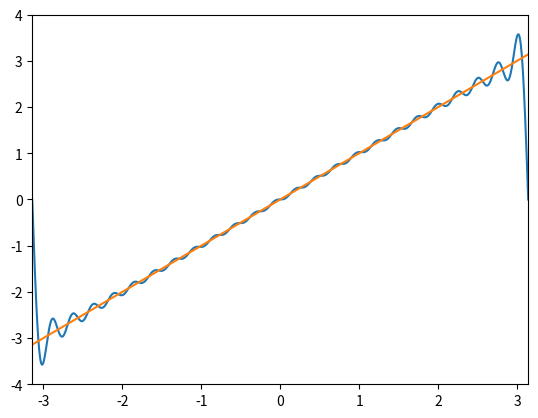

Reproduce this figure in Python.
# This is a sample Python script.

# Press Shift+F10 to execute it or replace it with your code.
# Press Double Shift to search everywhere for classes, files, tool windows, actions, and settings.
import numpy as np
import matplotlib.pyplot as plt

def func(x): return x**2

def fourier_approx(func, nmax=25, speed=0.5):
    """
    :param f: the function to approximate
    :param nmax: maximum number of coefficients to calculate
    :param speed: animation speed in seconds, defaults to 0.5 seconds
    """
    x = np.linspace(-np.pi, np.pi, 1000)
    xx = func(x)
    dx = x[1]-x[0]
    a0 = (1/np.pi) * np.trapz(xx, x, dx)
    fx = a0/2

    for k in range(1, nmax):
        a = (1/np.pi) * np.trapz(xx*np.cos(k*x), x, dx)
        b = (1 / np.pi) * np.trapz(xx * np.sin(k * x), x, dx)
        fx += a*np.cos(k*x) + b*np.sin(k*x)

        plt.clf()
        plt.ylim((-4, 4))
        plt.xlim((-np.pi, np.pi))
        plt.plot(x, fx)
        plt.plot(x, xx)
        plt.show(block=False)
        plt.pause(speed)



# Press the green button in the gutter to run the script.
if __name__ == '__main__':
   fourier_approx(lambda x: x)